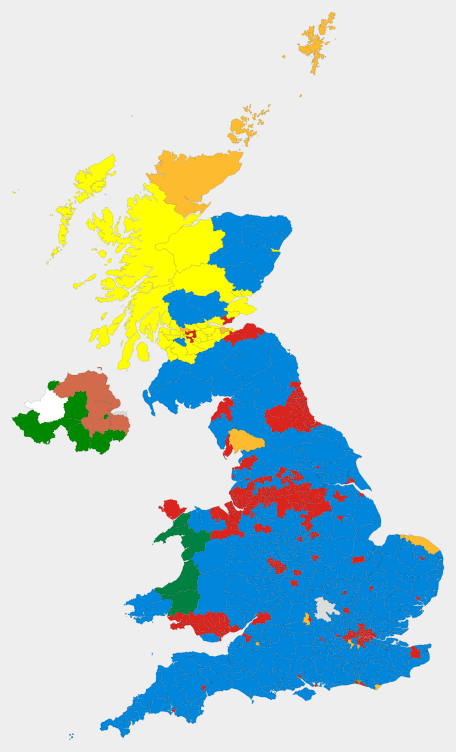
D3 v4 page, settled after 480 driven frames (8 s of simulated time); the page loaded 2 data file(s).


        // dimensions of visualisation
        var width;
        var height;

        // 'svg' to draw in, 'g' element to group everything together
        var svg;
        var g;

        // projection to convert from coordinates to pixels
        var projection;
        // path function to create line paths
        var path;

        var cons_data;



        // initialise our visualisation
        function init() {

            width = document.getElementById("vis").clientWidth;
            height = document.getElementById("vis").clientHeight;

            projection = d3.geoAlbers()
             .rotate([0, 0]);
            path = d3.geoPath()
             .projection(projection);


             // global zoom behaviour
             var zoom = d3.zoom()
              .on("zoom", handle_zoom);
             function handle_zoom() {
              g.attr('transform', d3.event.transform);
             }

             // load up data

               d3.queue()
                .defer(d3.json, "wpc.json")
                .defer(d3.csv, "mp_data.csv")
                .await(function(error, boundary_data, mp_data){
                    console.log(mp_data);
                    cons_data = mp_data;
                    draw(boundary_data);

                  // global variable stores currently selected constituency
                  var active = d3.select(null);
                  // ???????
                  // reset function returns to default state
                  function reset() {
                   active.style("opacity", 1.0);
                   active.style("stroke", "#000");
                   active = d3.select(null)

                   d3.select("#info")
                   .classed("active", false)
                   .style("top", height + "px")
                   .style("left", width + "px");
                   svg.transition()
                     .duration(750)
                     .call(zoom.transform, d3.zoomIdentity);
                  }


                function clicked(d){

                  if(active.node() === this) {
                  reset();
                  } else {
                  active.style("opacity", 1.0);
                  active.style("stroke", "#000");
                  active = d3.select(this);
                  active.style("opacity", 0.3)
                  active.style("stroke", "#c0c0c0");

                  // ??????

                   var b = path.bounds(d);
                   var dx = b[1][0] - b[0][0];
                   var dy = b[1][1] - b[0][1];
                   var x = (b[0][0] + b[1][0]) / 2;
                   var y = (b[0][1] + b[1][1]) / 2;
                   var s = 0.95 / Math.max(dx/width, dy/height);
                   var t = [width/2 - s * x, height/2 - s * y];
                   var tform = d3.zoomIdentity.translate(t[0], t[1]).scale(s);
                   svg.transition()
                   .duration(750)
                   .call(zoom.transform, tform);

                      d3.select("#info")
                          .classed("active", true)
                          .style("top", "30px")
                          .style("left", "30px");

                      var party_name='';
                      var mp_name='';
                      var con_name='';

                      for (var i = 0; i < cons_data.length; i++){
                        if(cons_data[i].PC_ID === d.properties.PC_ID){
                          party_name = cons_data[i].Party;
                          mp_name = cons_data[i].Name
                          con_name=cons_data[i].Constituency;
                        }
                      }

                      d3.select("#con_name")
                          .text(con_name);
                      d3.select("#party_name")
                          .text(party_name);
                      d3.select("#mp_name")
                          .text(mp_name);
                }
              }


               function draw(wpcs) {

                 projection
                 .scale(1)
                 .translate([0,0]);

                 var b = path.bounds(topojson.feature(wpcs, wpcs.objects["wpc"]));
                 var s = .95 / Math.max((b[1][0] - b[0][0])/width, (b[1][1] - b[0][1])/height);
                 var t = [(width - s * (b[1][0] + b[0][0]))/2, (height - s * (b[1][1] + b[0][1]))/2];
                 projection
                  .scale(s)
                  .translate(t);


                 // select
                 var areas = g.selectAll(".area")
                 .data(topojson.feature(wpcs, wpcs.objects["wpc"]).features);
                 // enter
                 areas
                 .enter()
                 .append('path')
                 .attr("class", 'area')
                 .attr("fill", function(d){
                   for(var i = 0; i < cons_data.length; i++) {
                   if( cons_data[i].PC_ID === d.properties.PC_ID ) {
                   return cons_data[i].Colour;
                   }
                   }
                   return "#ffffff";
                   })
                 .attr("id", function(d){ return d.properties.PC_ID; })
                 .attr("d", path)
                 .on('click', clicked);

                }

                draw(boundary_data);



            });


            svg = d3.select("#vis")
                    .append("svg")
                    .attr("width", width)
                    .attr("height", height);


            g = svg.append("g");



            svg.call(zoom);
        }

        init();


    

### data: mp_data.csv
Person ID, Constituency, Party, Last name, URI, First name, Colour, PC_ID, Name
10001, Hackney North and Stoke Newington, Labour, Abbott, https://www.theyworkforyou.com/mp/10001/…, Diane, #DC241f, E14000720, Diane Abbott
25034, Oldham East and Saddleworth, Labour, Abrahams, https://www.theyworkforyou.com/mp/25034/…, Debbie, #DC241f, E14000870, Debbie Abrahams
24878, Selby and Ainsty, Conservative, Adams, https://www.theyworkforyou.com/mp/24878/…, Nigel, #0087DC, E14000917, Nigel Adams
25661, Hitchin and Harpenden, Conservative, Afolami, https://www.theyworkforyou.com/mp/25661/…, Bim, #0087DC, E14000749, Peter Lilley
11929, Windsor, Conservative, Afriyie, https://www.theyworkforyou.com/mp/11929/…, Adam, #0087DC, E14001042, Adam Afriyie
24904, Waveney, Conservative, Aldous, https://www.theyworkforyou.com/mp/24904/…, Peter, #0087DC, E14001022, Peter Aldous
24953, Lewisham East, Labour, Alexander, https://www.theyworkforyou.com/mp/24953/…, Heidi, #DC241f, E14000789, Heidi Alexander
24958, Bethnal Green and Bow, Labour, Ali, https://www.theyworkforyou.com/mp/24958/…, Rushanara, #DC241f, E14000555, Rushanara Ali
25337, Telford, Conservative, Allan, https://www.theyworkforyou.com/mp/25337/…, Lucy, #0087DC, E14000989, Lucy Allan
25348, South Cambridgeshire, Conservative, Allen, https://www.theyworkforyou.com/mp/25348/…, Heidi, #0087DC, E14000934, Heidi Allen
25579, Tooting, Labour, Allin-Khan, https://www.theyworkforyou.com/mp/25579/…, Rosena, #DC241f, E14000998, Rosena Allin-Khan
25702, Weaver Vale, Labour, Amesbury, https://www.theyworkforyou.com/mp/25702/…, Mike, #DC241f, E14001024, Graham Evans
10009, Southend West, Conservative, Amess, https://www.theyworkforyou.com/mp/10009/…, David, #0087DC, E14000957, David Amess
24864, Pudsey, Conservative, Andrew, https://www.theyworkforyou.com/mp/24864/…, Stuart, #0087DC, E14000886, Stuart Andrew
25634, Gower, Labour, Antoniazzi, https://www.theyworkforyou.com/mp/25634/…, Tonia, #DC241f, W07000046, Byron Davies
25396, Charnwood, Conservative, Argar, https://www.theyworkforyou.com/mp/25396/…, Edward, #0087DC, E14000625, Edward Argar
25120, Leicester South, Labour/Co-operative, Ashworth, https://www.theyworkforyou.com/mp/25120/…, Jon, #DC241f, E14000783, Jon Ashworth
25424, Louth and Horncastle, Conservative, Atkins, https://www.theyworkforyou.com/mp/25424/…, Victoria, #0087DC, E14000798, Victoria Atkins
11553, Dudley North, Labour, Austin, https://www.theyworkforyou.com/mp/11553/…, Ian, #DC241f, E14000671, Ian Austin
10707, South Norfolk, Conservative, Bacon, https://www.theyworkforyou.com/mp/10707/…, Richard, #0087DC, E14000941, Richard Bacon
25693, Saffron Walden, Conservative, Badenoch, https://www.theyworkforyou.com/mp/25693/…, Kemi, #0087DC, E14000910, Alan Haselhurst
10683, West Bromwich West, Labour/Co-operative, Bailey, https://www.theyworkforyou.com/mp/10683/…, Adrian, #DC241f, E14001030, Adrian Bailey
24786, Wycombe, Conservative, Baker, https://www.theyworkforyou.com/mp/24786/…, Steven, #0087DC, E14001056, Steven Baker
24785, West Worcestershire, Conservative, Baldwin, https://www.theyworkforyou.com/mp/24785/…, Harriett, #0087DC, E14001035, Harriett Baldwin
24916, North East Cambridgeshire, Conservative, Barclay, https://www.theyworkforyou.com/mp/24916/…, Stephen, #0087DC, E14000842, Stephen Barclay
25409, Livingston, Scottish National Party, Bardell, https://www.theyworkforyou.com/mp/25409/…, Hannah, #FFFF00, S14000044, Hannah Bardell
10715, Basildon and Billericay, Conservative, Baron, https://www.theyworkforyou.com/mp/10715/…, John, #0087DC, E14000544, John Baron
10027, Rother Valley, Labour, Barron, https://www.theyworkforyou.com/mp/10027/…, Kevin, #DC241f, E14000903, Kevin Barron
24736, Aberconwy, Conservative, Bebb, https://www.theyworkforyou.com/mp/24736/…, Guto, #0087DC, W07000058, Guto Bebb
10031, Derby South, Labour, Beckett, https://www.theyworkforyou.com/mp/10031/…, Margaret, #DC241f, E14000663, Margaret Beckett
10726, North West Norfolk, Conservative, Bellingham, https://www.theyworkforyou.com/mp/10726/…, Henry, #0087DC, E14000859, Henry Bellingham
10669, Leeds Central, Labour, Benn, https://www.theyworkforyou.com/mp/10669/…, Hilary, #DC241f, E14000777, Hilary Benn
11727, Newbury, Conservative, Benyon, https://www.theyworkforyou.com/mp/11727/…, Richard, #0087DC, E14000830, Richard Benyon
10040, Buckingham, Speaker, Bercow, https://www.theyworkforyou.com/mp/10040/…, John, #DDDDDD, E14000608, John Bercow
10041, Mole Valley, Conservative, Beresford, https://www.theyworkforyou.com/mp/10041/…, Paul, #0087DC, E14000824, Paul Beresford
24924, Liverpool, Wavertree, Labour/Co-operative, Berger, https://www.theyworkforyou.com/mp/24924/…, Luciana, #DC241f, E14000795, Luciana Berger
24860, Rossendale and Darwen, Conservative, Berry, https://www.theyworkforyou.com/mp/24860/…, Jake, #0087DC, E14000902, Jake Berry
10045, Sheffield South East, Labour, Betts, https://www.theyworkforyou.com/mp/10045/…, Clive, #DC241f, E14000922, Clive Betts
25269, Paisley and Renfrewshire South, Scottish National Party, Black, https://www.theyworkforyou.com/mp/25269/…, Mhairi, #FFFF00, S14000053, Mhairi Black
25361, Ross, Skye and Lochaber, Scottish National Party, Blackford, https://www.theyworkforyou.com/mp/25361/…, Ian, #FFFF00, S14000055, Ian Blackford
24945, Harrow East, Conservative, Blackman, https://www.theyworkforyou.com/mp/24945/…, Bob, #0087DC, E14000731, Bob Blackman
25314, Aberdeen North, Scottish National Party, Blackman, https://www.theyworkforyou.com/mp/25314/…, Kirsty, #FFFF00, S14000001, Kirsty Blackman
11558, City of Durham, Labour, Blackman-Woods, https://www.theyworkforyou.com/mp/11558/…, Roberta, #DC241f, E14000641, Roberta Blackman-Woods
24943, Sheffield Central, Labour, Blomfield, https://www.theyworkforyou.com/mp/24943/…, Paul, #DC241f, E14000921, Paul Blomfield
10051, Reigate, Conservative, Blunt, https://www.theyworkforyou.com/mp/10051/…, Crispin, #0087DC, E14000893, Crispin Blunt
24766, Grantham and Stamford, Conservative, Boles, https://www.theyworkforyou.com/mp/24766/…, Nicholas, #0087DC, E14000714, Nicholas Boles
… [head cut at 6 KiB]
### data: wpc.json
{
 "objects": {
  "wpc": {
   "type": "GeometryCollection",
   "geometries": [
    "{... 3 keys}",
    "{... 3 keys}",
    "{... 3 keys}",
    "{... 3 keys}",
    "{... 3 keys}",
    "{... 3 keys}",
    "{... 3 keys}",
    "{... 3 keys}",
    "... 642 more items"
   ]
  }
 },
 "type": "Topology",
 "bbox": [
  -8.65,
  49.86,
  1.763,
  60.86
 ],
 "arcs": [
  [
   [
    -0.8048,
    51.25
   ],
   [
    -0.8072,
    51.28
   ],
   [
    -0.7903,
    51.28
   ],
   [
    -0.8025,
    51.29
   ],
   [
    -0.7971,
    51.3
   ],
   [
    -0.8336,
    51.3
   ],
   [
    -0.839,
    51.32
   ],
   [
    -0.8103,
    51.32
   ],
   "... 1 more items"
  ],
  [
   [
    -0.8045,
    51.34
   ],
   [
    -0.7755,
    51.33
   ]
  ],
  [
   [
    -0.7755,
    51.33
   ],
   [
    -0.7631,
    51.32
   ],
   [
    -0.7442,
    51.31
   ],
   [
    -0.7312,
    51.28
   ],
   [
    -0.7293,
    51.26
   ],
   [
    -0.7358,
    51.24
   ],
   [
    -0.7456,
    51.23
   ]
  ],
  [
   [
    -0.7456,
    51.23
   ],
   [
    -0.7761,
    51.24
   ],
   [
    -0.8018,
    51.24
   ],
   [
    -0.8048,
    51.25
   ]
  ],
  [
   [
    -1.991,
    52.64
   ],
   [
    -1.987,
    52.64
   ]
  ],
  [
   [
    -1.987,
    52.64
   ],
   [
    -1.965,
    52.64
   ],
   [
    -1.96,
    52.66
   ],
   [
    -1.955,
    52.66
   ]
  ],
  [
   [
    -1.955,
    52.66
   ],
   [
    -1.945,
    52.66
   ],
   [
    -1.934,
    52.66
   ],
   [
    -1.905,
    52.64
   ]
  ],
  [
   [
    -1.905,
    52.64
   ],
   [
    -1.916,
    52.64
   ],
   [
    -1.896,
    52.62
   ],
   [
    -1.885,
    52.61
   ],
   [
    -1.892,
    52.6
   ],
   [
    -1.873,
    52.58
   ]
  ],
  "... 7,562 more items"
 ]
}